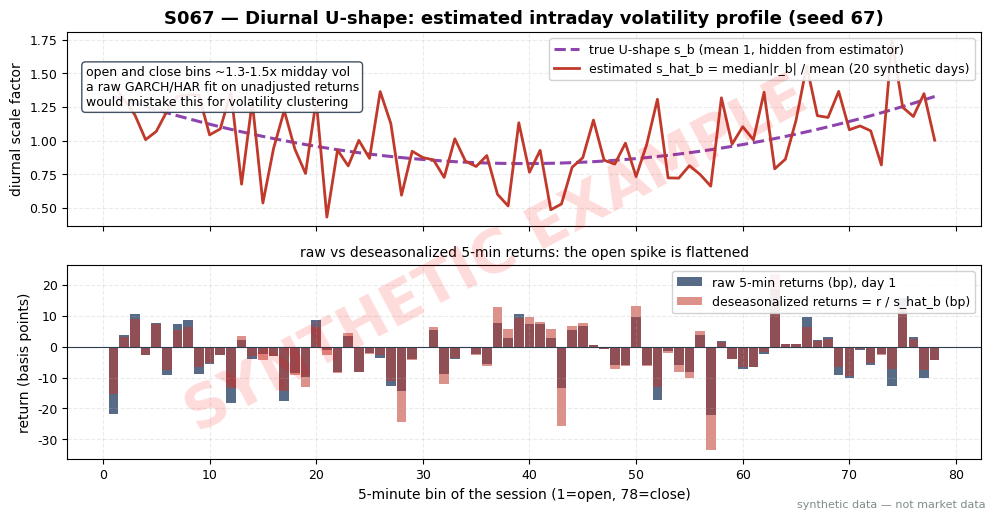

The script that saved this image: (Note: this script raises an exception after producing the figure.)
import matplotlib
matplotlib.use("Agg")  # headless render on the Mac/VM
import matplotlib.pyplot as plt
import numpy as np

# ---- HOUSE STYLE (do not restyle) ----
plt.rcParams.update({
    "figure.figsize": (10, 5.2),
    "figure.dpi": 150,
    "savefig.dpi": 150,
    "font.family": "DejaVu Sans",
    "font.size": 10,
    "axes.titlesize": 13,
    "axes.titleweight": "bold",
    "axes.labelsize": 10,
    "axes.grid": True,
    "grid.alpha": 0.25,
    "grid.linestyle": "--",
    "xtick.labelsize": 9,
    "ytick.labelsize": 9,
    "legend.fontsize": 9,
    "legend.framealpha": 0.9,
})
PALETTE = {
    "price":   "#1f3a5f",  # dark navy — primary price/equity line
    "signal":  "#c0392b",  # red — signal / entries
    "signal2": "#8e44ad",  # purple — secondary signal
    "volume":  "#7f8c8d",  # grey — volume bars
    "band":    "#aed6f1",  # light blue — bands / fill
    "profit":  "#1e8449",  # green — profits / long
    "loss":    "#922b21",  # dark red — losses / short
    "zero":    "#2c3e50",  # baseline
}

# ---- SYNTHETIC diurnal deseasonalization demo (seed 67) ----
rng = np.random.default_rng(67)
M = 78                                   # one RTH session of 5-min bins
days = 20
idx = np.arange(M)

# True U-shaped diurnal scale (unknown to the estimator, mean 1)
u = (idx - (M - 1) / 2) / ((M - 1) / 2)
s_true = 1.0 + 0.60 * u ** 2
s_true = s_true / s_true.mean()

# 20 synthetic days of 5-min returns: r_{t,b} = s_true[b] * sigma_t * z
sigma_day = rng.uniform(0.0006, 0.0014, days)      # random daily vol level per day
R = s_true[None, :] * sigma_day[:, None] * rng.standard_normal((days, M))

# Estimate the diurnal factor: median |r| per bin, scaled to mean 1
s_hat = np.median(np.abs(R), axis=0)
s_hat = s_hat / s_hat.mean()

# Deseasonalized returns for one illustrative day (day 0)
r_raw = R[0]
r_adj = r_raw / s_hat

fig, (ax1, ax2) = plt.subplots(2, 1, figsize=(10, 5.2), sharex=True)

ax1.plot(idx + 1, s_true, color=PALETTE["signal2"], lw=2.2, ls="--",
         label="true U-shape s_b (mean 1, hidden from estimator)")
ax1.plot(idx + 1, s_hat, color=PALETTE["signal"], lw=2.0,
         label="estimated s_hat_b = median|r_b| / mean (20 synthetic days)")
ax1.set_ylabel("diurnal scale factor")
ax1.set_title("S067 — Diurnal U-shape: estimated intraday volatility profile (seed 67)")
ax1.legend(loc="upper right")
ax1.text(0.02, 0.62, "open and close bins ~1.3-1.5x midday vol\n"
                     "a raw GARCH/HAR fit on unadjusted returns\n"
                     "would mistake this for volatility clustering",
         transform=ax1.transAxes, fontsize=9,
         bbox=dict(boxstyle="round", fc="white", ec=PALETTE["zero"], alpha=0.9))

x = idx + 1
ax2.bar(x, r_raw * 1e4, color=PALETTE["price"], width=0.9, edgecolor="none", alpha=0.75,
        label="raw 5-min returns (bp), day 1")
ax2.bar(x, r_adj * 1e4, color=PALETTE["signal"], width=0.9, edgecolor="none", alpha=0.55,
        label="deseasonalized returns = r / s_hat_b (bp)")
ax2.axhline(0, color=PALETTE["zero"], lw=0.8)
ax2.set_xlabel("5-minute bin of the session (1=open, 78=close)")
ax2.set_ylabel("return (basis points)")
ax2.legend(loc="upper right")
ax2.set_title("raw vs deseasonalized 5-min returns: the open spike is flattened",
              fontsize=10, fontweight="normal")

# ---- SYNTHETIC WATERMARK (mandatory) ----
fig = plt.gcf()
fig.text(0.5, 0.5, "SYNTHETIC EXAMPLE", fontsize=42, color="red", alpha=0.14,
         ha="center", va="center", rotation=28, weight="bold", zorder=10)
fig.text(0.99, 0.01, "synthetic data — not market data", fontsize=8, color="#7f8c8d",
         ha="right", va="bottom")
plt.tight_layout()
plt.savefig("images/S067_example.png", bbox_inches="tight")  # <-- use the chapter's ID
plt.close()
print(f"s_hat mean={s_hat.mean():.6f} max(s_hat)/min(s_hat)={s_hat.max()/s_hat.min():.2f} raw_open_bin1_bp={r_raw[0]*1e4:.1f} adj_open_bin1_bp={r_adj[0]*1e4:.1f}")
